Run: headless pygame with SDL's dummy video driver; simulated clock (each Clock.tick advances the game by its frame time, no real sleeping); random seed 0; keys injected as events and as key.get_pressed() state; no mouse input.
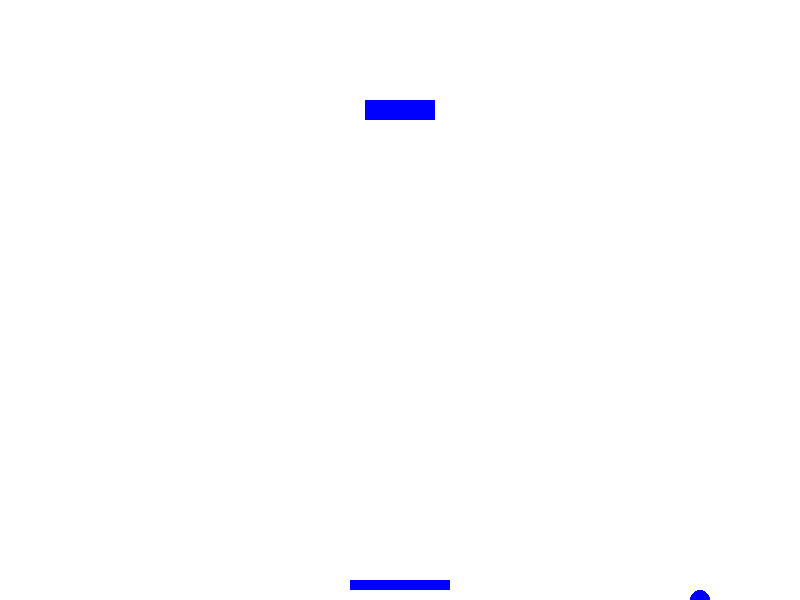
Frame 1 of 4 · flips 1–60 · no input
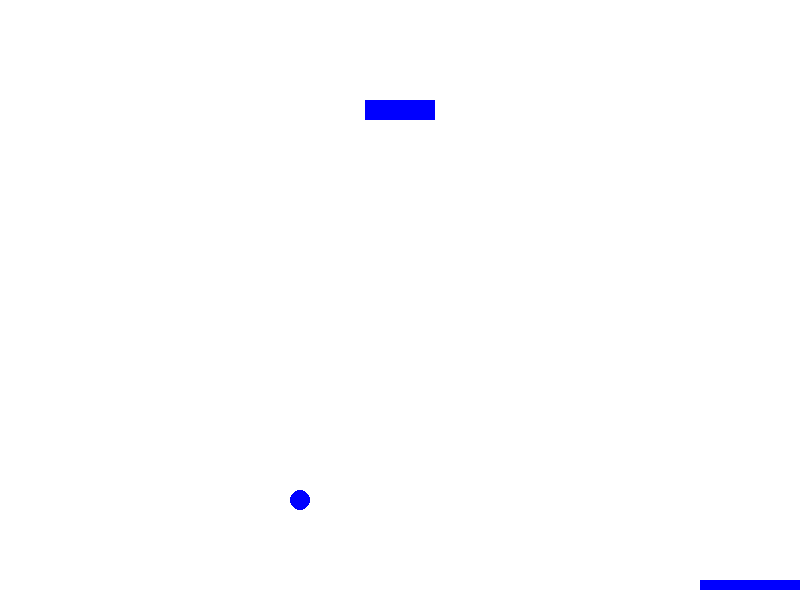
Frame 2 of 4 · flips 61–180 · tapped SPACE, RETURN · held RIGHT (→), D
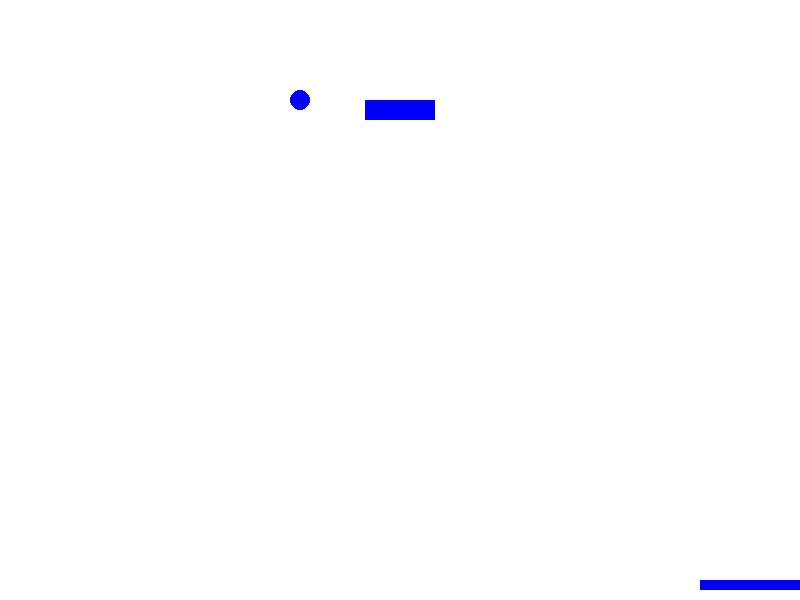
Frame 3 of 4 · flips 181–300 · held DOWN (↓), S
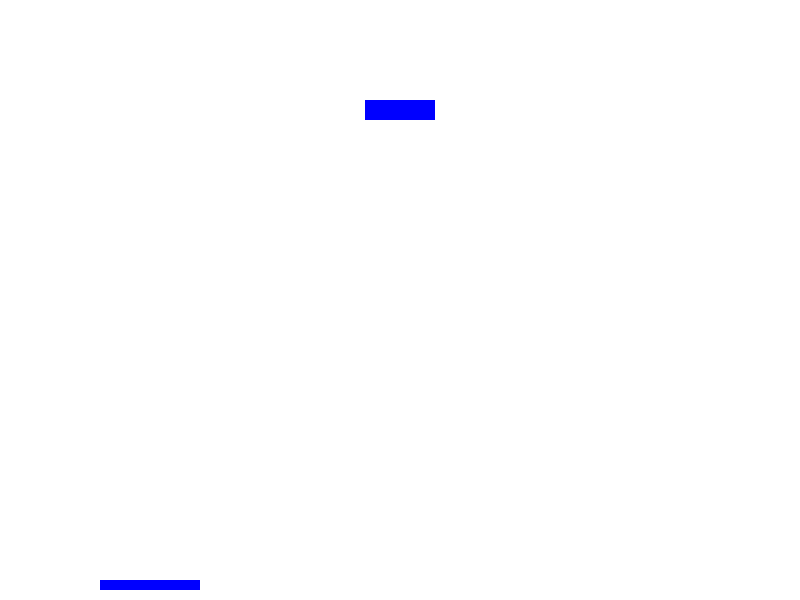
Frame 4 of 4 · flips 301–420 · held LEFT (←), A, UP (↑), W

The pygame program that drew these frames:

import pygame
import sys

# 초기화
pygame.init()

# 화면 설정
WIDTH, HEIGHT = 800, 600
screen = pygame.display.set_mode((WIDTH, HEIGHT))
pygame.display.set_caption("블록 깨기 게임")

# 색깔
WHITE = (255, 255, 255)
BLUE = (0, 0, 255)

# 패들 설정
paddle_width = 100
paddle_height = 10
paddle_x = (WIDTH - paddle_width) // 2
paddle_y = HEIGHT - paddle_height - 10
paddle_speed = 5

# 공 설정
ball_radius = 10
ball_x = WIDTH // 2
ball_y = HEIGHT // 2
ball_speed_x = 5
ball_speed_y = 5

# 블록 설정
block_width = 70
block_height = 20
block_x = (WIDTH - block_width) // 2
block_y = 100

# 게임 루프
while True:
    for event in pygame.event.get():
        if event.type == pygame.QUIT:
            pygame.quit()
            sys.exit()

    keys = pygame.key.get_pressed()
    if keys[pygame.K_LEFT] and paddle_x > 0:
        paddle_x -= paddle_speed
    if keys[pygame.K_RIGHT] and paddle_x < WIDTH - paddle_width:
        paddle_x += paddle_speed

    # 공 이동
    ball_x += ball_speed_x
    ball_y += ball_speed_y

    # 벽과 패들 충돌 처리
    if ball_x <= 0 or ball_x >= WIDTH:
        ball_speed_x = -ball_speed_x
    if ball_y <= 0:
        ball_speed_y = -ball_speed_y
    if (
        ball_y >= paddle_y - ball_radius
        and paddle_x <= ball_x <= paddle_x + paddle_width
    ):
        ball_speed_y = -ball_speed_y

    # 블록과 공 충돌 처리
    if (
        block_x <= ball_x <= block_x + block_width
        and block_y <= ball_y <= block_y + block_height
    ):
        ball_speed_y = -ball_speed_y

    # 화면 그리기
    screen.fill(WHITE)
    pygame.draw.rect(screen, BLUE, (paddle_x, paddle_y, paddle_width, paddle_height))
    pygame.draw.circle(screen, BLUE, (ball_x, ball_y), ball_radius)
    pygame.draw.rect(screen, BLUE, (block_x, block_y, block_width, block_height))

    pygame.display.update()
